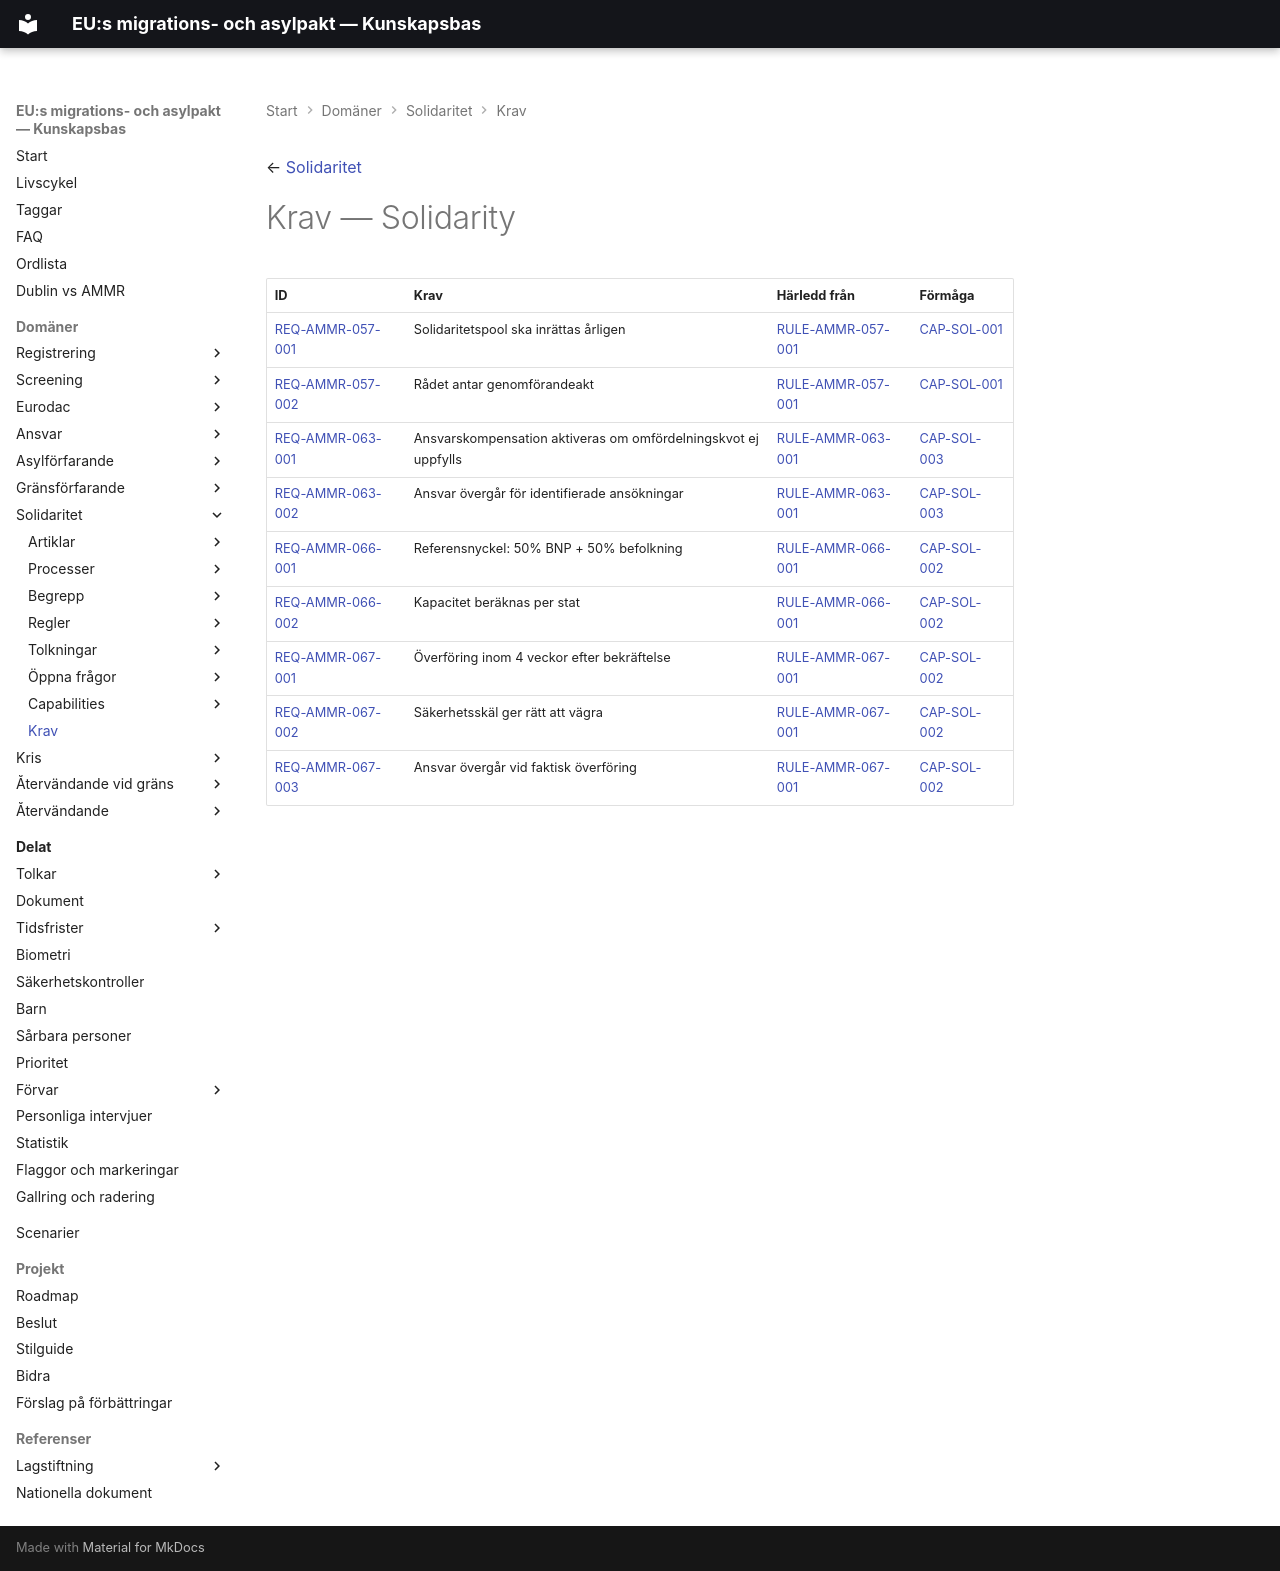

repository: chrhe894/migration_pact · page: domains/solidarity/requirements/index.html · generator: mkdocs

← [Solidaritet](../README.md)

# Krav — Solidarity

| ID | Krav | Härledd från | Förmåga |
|----|------|--------------|------------|
| [REQ-AMMR-057-001](req-ammr-057-001.md) | Solidaritetspool ska inrättas årligen | [RULE-AMMR-057-001](../rules/rule-ammr-057-001.md) | [CAP-SOL-001](../capabilities/cap-sol-001.md) |
| [REQ-AMMR-057-002](req-ammr-057-002.md) | Rådet antar genomförandeakt | [RULE-AMMR-057-001](../rules/rule-ammr-057-001.md) | [CAP-SOL-001](../capabilities/cap-sol-001.md) |
| [REQ-AMMR-063-001](req-ammr-063-001.md) | Ansvarskompensation aktiveras om omfördelningskvot ej uppfylls | [RULE-AMMR-063-001](../rules/rule-ammr-063-001.md) | [CAP-SOL-003](../capabilities/cap-sol-003.md) |
| [REQ-AMMR-063-002](req-ammr-063-002.md) | Ansvar övergår för identifierade ansökningar | [RULE-AMMR-063-001](../rules/rule-ammr-063-001.md) | [CAP-SOL-003](../capabilities/cap-sol-003.md) |
| [REQ-AMMR-066-001](req-ammr-066-001.md) | Referensnyckel: 50% BNP + 50% befolkning | [RULE-AMMR-066-001](../rules/rule-ammr-066-001.md) | [CAP-SOL-002](../capabilities/cap-sol-002.md) |
| [REQ-AMMR-066-002](req-ammr-066-002.md) | Kapacitet beräknas per stat | [RULE-AMMR-066-001](../rules/rule-ammr-066-001.md) | [CAP-SOL-002](../capabilities/cap-sol-002.md) |
| [REQ-AMMR-067-001](req-ammr-067-001.md) | Överföring inom 4 veckor efter bekräftelse | [RULE-AMMR-067-001](../rules/rule-ammr-067-001.md) | [CAP-SOL-002](../capabilities/cap-sol-002.md) |
| [REQ-AMMR-067-002](req-ammr-067-002.md) | Säkerhetsskäl ger rätt att vägra | [RULE-AMMR-067-001](../rules/rule-ammr-067-001.md) | [CAP-SOL-002](../capabilities/cap-sol-002.md) |
| [REQ-AMMR-067-003](req-ammr-067-003.md) | Ansvar övergår vid faktisk överföring | [RULE-AMMR-067-001](../rules/rule-ammr-067-001.md) | [CAP-SOL-002](../capabilities/cap-sol-002.md) |
